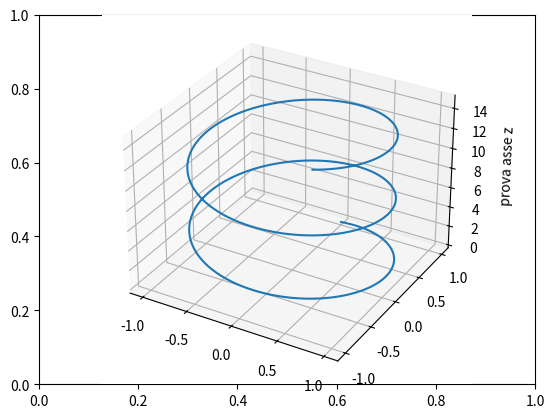

Recreate this plot in Python.
import numpy as np
import matplotlib.pyplot as plt

z = np.linspace(0, 15, 1000)
x = np.sin(z)
y = np.cos(z)

fig = plt.subplots()
ax = plt.axes(projection = '3d')
ax.plot3D(x, y, z)
ax.set_zlabel('prova asse z')

plt.show()